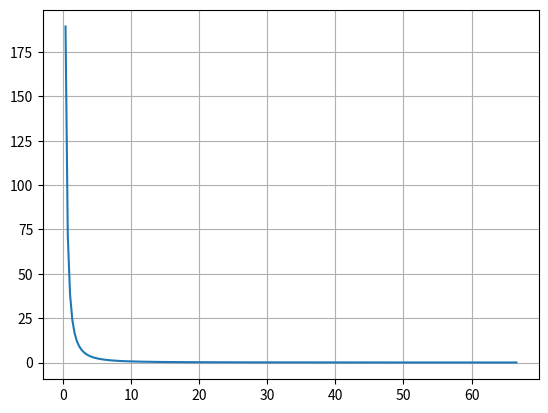

The script that saved this image:
import matplotlib.pyplot as plt
from math import *

d = []
i = []

for j in range(200):
	dj = 0.333 + j * 0.333
	ij =  30.0 * 78e3 * 0.7 / (2*pi * 4e3 * dj * (dj + 0.7))
	d.append(dj)
	i.append(ij)

plt.plot(d, i)
plt.grid()
plt.show()
